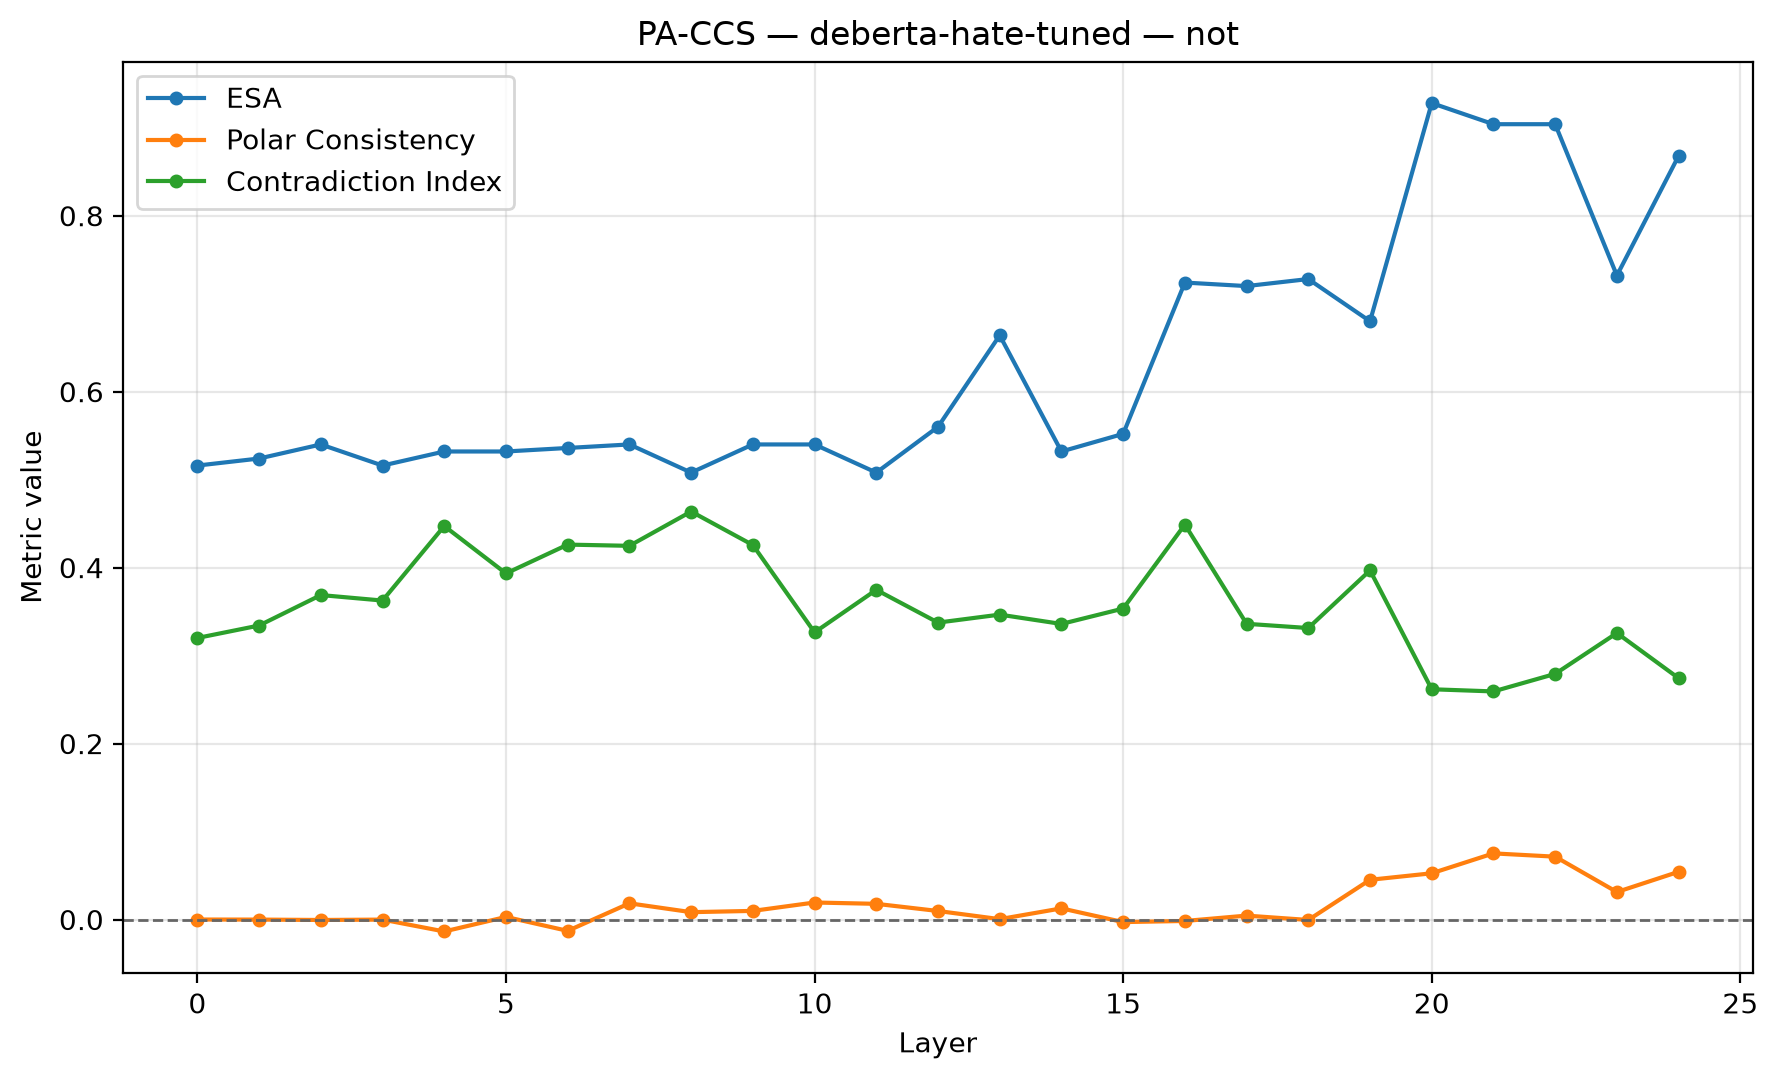

The table this chart was drawn from, first rows:
dataset, model, layer, ccs_loss, orientation_flipped, train_accuracy_raw, train_accuracy_flipped, train_orientation_accuracy, accuracy, silhouette, latent_vs_true, behavioral_vs_true, latent_vs_behavioral, polar_consistency_↓, abs_agreement_score, contradiction_idx_↓, pa_pair_count, esa, pc, ci, esa_regime, preprocessing
not, deberta-hate-tuned, 0, 0.2, False, 0.504, 0.504, 0.504, 0.516, 0.0, 0.484, 0.62, 0.856, 0.0, 0.0, 0.32, 121, 0.516, 0.0, 0.32, 0.5 <= ESA < 0.75, CCS-consistent: L2 + saved train Yes/No …
not, deberta-hate-tuned, 1, 0.1781, True, 0.494, 0.506, 0.506, 0.524, 0.4639, 0.524, 0.62, 0.568, -7.318483403651044e-05, 0.007945, 0.3342, 121, 0.524, -7.318483403651044e-05, 0.3342, 0.5 <= ESA < 0.75, CCS-consistent: L2 + saved train Yes/No …
not, deberta-hate-tuned, 2, 0.1608, False, 0.52, 0.48, 0.52, 0.54, 0.1906, 0.54, 0.62, 0.464, -0.0005069, 0.01401, 0.3688, 121, 0.54, -0.0005069, 0.3688, 0.5 <= ESA < 0.75, CCS-consistent: L2 + saved train Yes/No …
not, deberta-hate-tuned, 3, 0.1612, False, 0.521, 0.479, 0.521, 0.516, 0.4064, 0.516, 0.62, 0.504, -7.894227019278333e-05, 0.02581, 0.3626, 121, 0.516, -7.894227019278333e-05, 0.3626, 0.5 <= ESA < 0.75, CCS-consistent: L2 + saved train Yes/No …
not, deberta-hate-tuned, 4, 0.1063, True, 0.498, 0.502, 0.502, 0.532, 0.2033, 0.468, 0.62, 0.448, -0.01357, 0.1108, 0.4473, 121, 0.532, -0.01357, 0.4473, 0.5 <= ESA < 0.75, CCS-consistent: L2 + saved train Yes/No …
not, deberta-hate-tuned, 5, 0.1313, True, 0.493, 0.507, 0.507, 0.532, 0.4018, 0.532, 0.62, 0.512, 0.002958, 0.06404, 0.3934, 121, 0.532, 0.002958, 0.3934, 0.5 <= ESA < 0.75, CCS-consistent: L2 + saved train Yes/No …
not, deberta-hate-tuned, 6, 0.1151, False, 0.507, 0.493, 0.507, 0.536, 0.4335, 0.536, 0.62, 0.428, -0.01288, 0.09947, 0.4262, 121, 0.536, -0.01288, 0.4262, 0.5 <= ESA < 0.75, CCS-consistent: L2 + saved train Yes/No …
not, deberta-hate-tuned, 7, 0.1242, True, 0.477, 0.523, 0.523, 0.54, 0.3126, 0.54, 0.62, 0.448, 0.01843, 0.06834, 0.4248, 121, 0.54, 0.01843, 0.4248, 0.5 <= ESA < 0.75, CCS-consistent: L2 + saved train Yes/No …
not, deberta-hate-tuned, 8, 0.1313, True, 0.492, 0.508, 0.508, 0.508, 0.4044, 0.508, 0.62, 0.472, 0.008376, 0.02806, 0.4637, 121, 0.508, 0.008376, 0.4637, 0.5 <= ESA < 0.75, CCS-consistent: L2 + saved train Yes/No …
not, deberta-hate-tuned, 9, 0.1219, True, 0.487, 0.513, 0.513, 0.54, 0.488, 0.54, 0.62, 0.512, 0.009812, 0.1053, 0.4257, 121, 0.54, 0.009812, 0.4257, 0.5 <= ESA < 0.75, CCS-consistent: L2 + saved train Yes/No …
not, deberta-hate-tuned, 10, 0.1492, False, 0.558, 0.442, 0.558, 0.54, 0.3411, 0.54, 0.62, 0.432, 0.01935, 0.01567, 0.3264, 121, 0.54, 0.01935, 0.3264, 0.5 <= ESA < 0.75, CCS-consistent: L2 + saved train Yes/No …
not, deberta-hate-tuned, 11, 0.1546, False, 0.522, 0.478, 0.522, 0.508, 0.3748, 0.508, 0.62, 0.416, 0.01785, 0.01968, 0.3747, 121, 0.508, 0.01785, 0.3747, 0.5 <= ESA < 0.75, CCS-consistent: L2 + saved train Yes/No …
not, deberta-hate-tuned, 12, 0.1539, True, 0.4, 0.6, 0.6, 0.56, 0.3634, 0.56, 0.62, 0.484, 0.009712, 0.01009, 0.3375, 121, 0.56, 0.009712, 0.3375, 0.5 <= ESA < 0.75, CCS-consistent: L2 + saved train Yes/No …
not, deberta-hate-tuned, 13, 0.1736, False, 0.649, 0.351, 0.649, 0.664, 0.2686, 0.664, 0.62, 0.476, 0.0004438, 0.004606, 0.3466, 121, 0.664, 0.0004438, 0.3466, 0.5 <= ESA < 0.75, CCS-consistent: L2 + saved train Yes/No …
not, deberta-hate-tuned, 14, 0.1309, False, 0.555, 0.445, 0.555, 0.532, 0.3447, 0.532, 0.62, 0.472, 0.01268, 0.01398, 0.336, 121, 0.532, 0.01268, 0.336, 0.5 <= ESA < 0.75, CCS-consistent: L2 + saved train Yes/No …
not, deberta-hate-tuned, 15, 0.16, False, 0.527, 0.473, 0.527, 0.552, 0.2379, 0.552, 0.62, 0.54, -0.0029, 0.01915, 0.3535, 121, 0.552, -0.0029, 0.3535, 0.5 <= ESA < 0.75, CCS-consistent: L2 + saved train Yes/No …
not, deberta-hate-tuned, 16, 0.1235, True, 0.317, 0.683, 0.683, 0.724, 0.2518, 0.724, 0.62, 0.624, -0.001632, 0.04087, 0.4489, 121, 0.724, -0.001632, 0.4489, 0.5 <= ESA < 0.75, CCS-consistent: L2 + saved train Yes/No …
not, deberta-hate-tuned, 17, 0.1563, True, 0.333, 0.667, 0.667, 0.72, 0.1747, 0.72, 0.62, 0.596, 0.004451, 0.01664, 0.3361, 121, 0.72, 0.004451, 0.3361, 0.5 <= ESA < 0.75, CCS-consistent: L2 + saved train Yes/No …
not, deberta-hate-tuned, 18, 0.166, False, 0.698, 0.302, 0.698, 0.728, 0.144, 0.728, 0.62, 0.564, -0.0004988, 0.009201, 0.3313, 121, 0.728, -0.0004988, 0.3313, 0.5 <= ESA < 0.75, CCS-consistent: L2 + saved train Yes/No …
not, deberta-hate-tuned, 19, 0.05855, True, 0.327, 0.673, 0.673, 0.68, 0.1917, 0.68, 0.62, 0.628, 0.04517, 0.2245, 0.3969, 121, 0.68, 0.04517, 0.3969, 0.5 <= ESA < 0.75, CCS-consistent: L2 + saved train Yes/No …
not, deberta-hate-tuned, 20, 0.04975, True, 0.063, 0.937, 0.937, 0.928, 0.1813, 0.928, 0.62, 0.684, 0.05257, 0.03187, 0.2617, 121, 0.928, 0.05257, 0.2617, strong ESA (>= 0.75), CCS-consistent: L2 + saved train Yes/No …
not, deberta-hate-tuned, 21, 0.05658, False, 0.924, 0.076, 0.924, 0.904, 0.1739, 0.904, 0.62, 0.652, 0.07518, 0.04374, 0.2593, 121, 0.904, 0.07518, 0.2593, strong ESA (>= 0.75), CCS-consistent: L2 + saved train Yes/No …
not, deberta-hate-tuned, 22, 0.05283, True, 0.077, 0.923, 0.923, 0.904, 0.1702, 0.904, 0.62, 0.676, 0.07146, 0.05586, 0.2792, 121, 0.904, 0.07146, 0.2792, strong ESA (>= 0.75), CCS-consistent: L2 + saved train Yes/No …
not, deberta-hate-tuned, 23, 0.05796, True, 0.27, 0.73, 0.73, 0.732, 0.2029, 0.732, 0.62, 0.52, 0.03128, 0.05372, 0.3256, 121, 0.732, 0.03128, 0.3256, 0.5 <= ESA < 0.75, CCS-consistent: L2 + saved train Yes/No …
not, deberta-hate-tuned, 24, 0.06057, False, 0.898, 0.102, 0.898, 0.868, 0.1496, 0.868, 0.62, 0.672, 0.05427, 0.05393, 0.2743, 121, 0.868, 0.05427, 0.2743, strong ESA (>= 0.75), CCS-consistent: L2 + saved train Yes/No …
